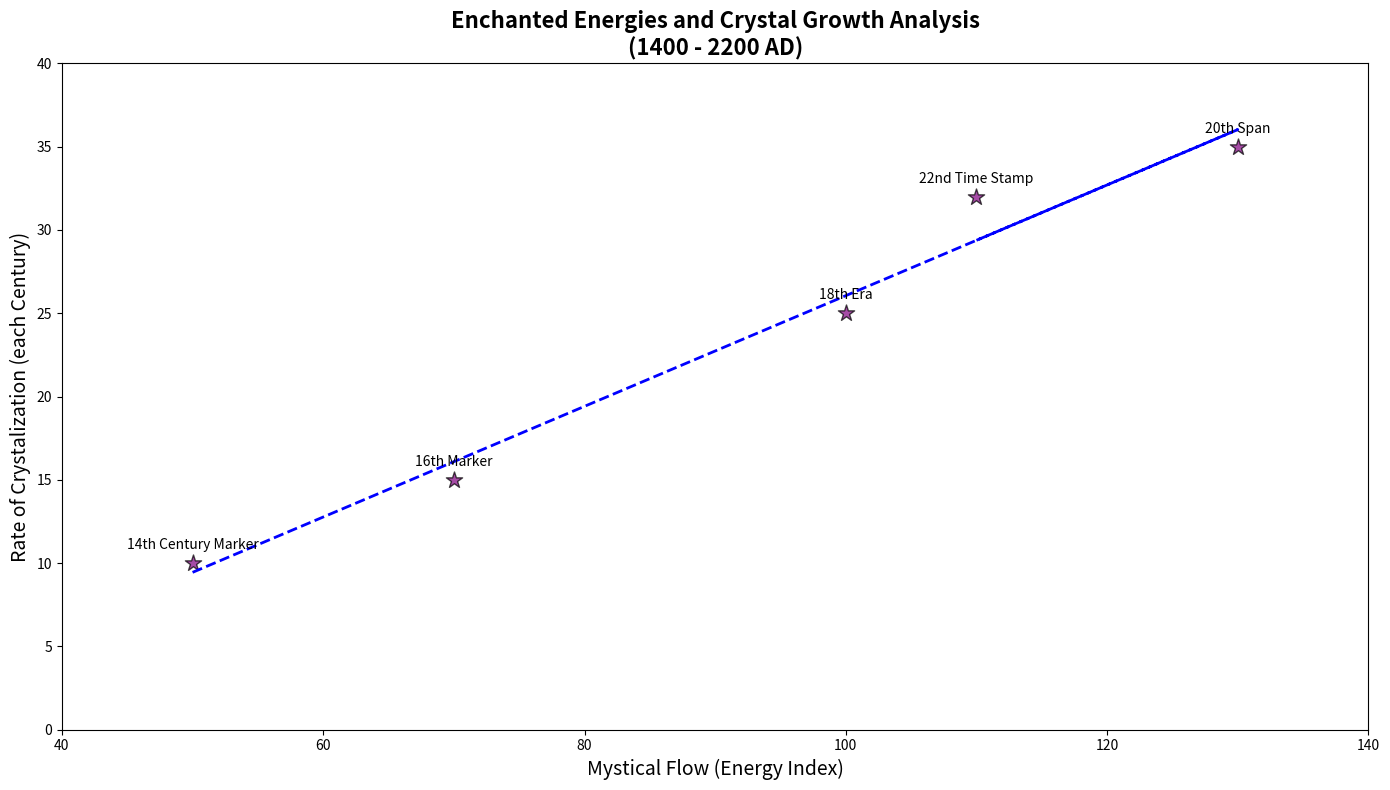

Python code for this plot:
import numpy as np
import matplotlib.pyplot as plt

# Data
centuries = np.arange(1400, 2300, 200)
energy_flux = np.array([50, 70, 100, 130, 110])
crystal_formation = np.array([10, 15, 25, 35, 32])

# Create the plot
fig, ax = plt.subplots(figsize=(14, 8))

# Scatter plot
ax.scatter(energy_flux, crystal_formation, color='purple', edgecolor='black', s=150, marker='*', alpha=0.7)

# Randomly altered textual elements
ax.set_title("Enchanted Energies and Crystal Growth Analysis\n(1400 - 2200 AD)", fontsize=16, fontweight='bold')
ax.set_xlabel("Mystical Flow (Energy Index)", fontsize=14)
ax.set_ylabel("Rate of Crystalization (each Century)", fontsize=14)

# Annotate points with randomly altered labels
annotations = ['14th Century Marker', '16th Marker', '18th Era', '20th Span', '22nd Time Stamp']
for i, annotation in enumerate(annotations):
    ax.annotate(annotation, (energy_flux[i], crystal_formation[i]), textcoords="offset points", xytext=(0, 10), ha='center', fontsize=10)

# Regression line
fit = np.polyfit(energy_flux, crystal_formation, 1)
fit_fn = np.poly1d(fit)
ax.plot(energy_flux, fit_fn(energy_flux), color='blue', linestyle='--', linewidth=2)

# Adjust ticks
ax.set_xticks(np.arange(40, 141, 20))
ax.set_yticks(np.arange(0, 41, 5))

plt.tight_layout()
plt.show()
